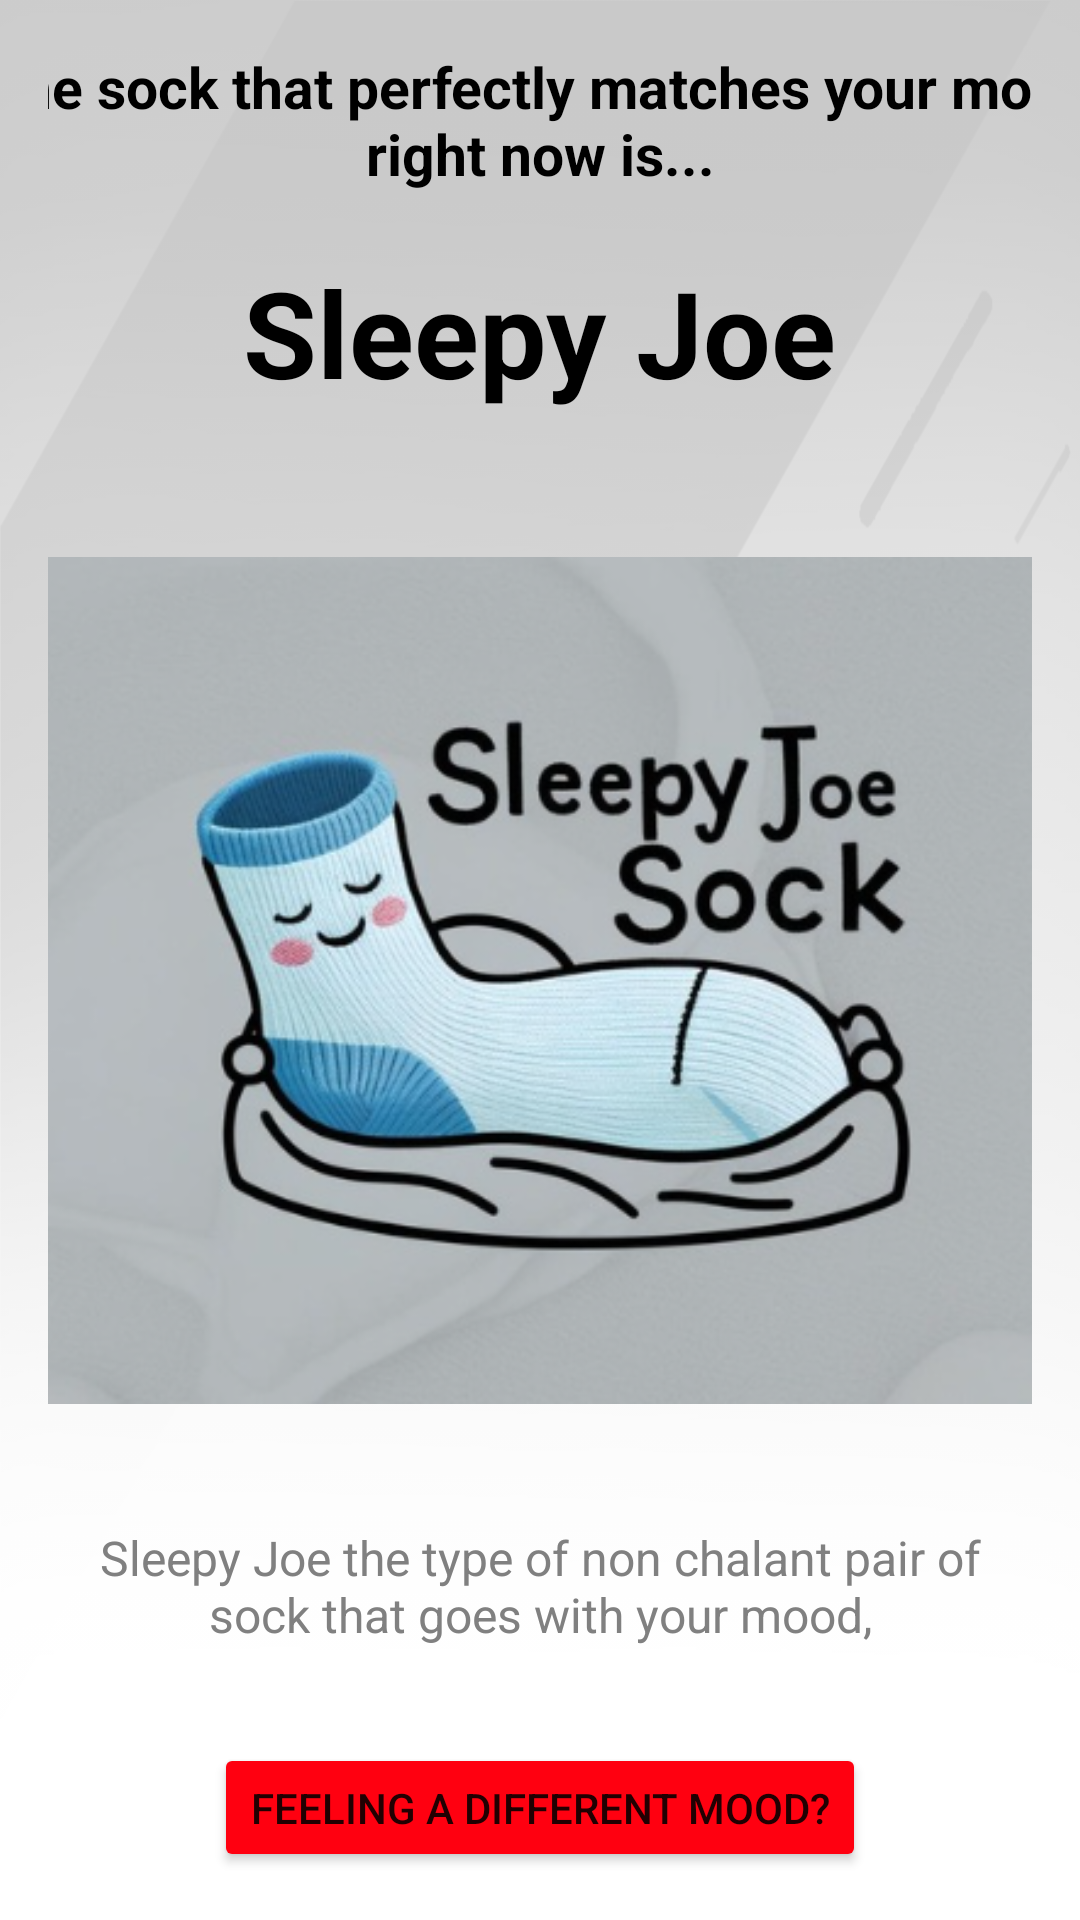

Reconstruct the res/layout file that produces this screen, plus the resources it refers to.
<!-- AndroidManifest.xml: application theme Theme.SockSensei -->
<!-- res/layout/activity_sock_display.xml -->
<FrameLayout xmlns:android="http://schemas.android.com/apk/res/android"
    xmlns:app="http://schemas.android.com/apk/res-auto"
    android:layout_width="match_parent"
    android:layout_height="match_parent">

    
    <View
        android:layout_width="match_parent"
        android:layout_height="match_parent"
        android:background="@drawable/lightblueg"
        android:backgroundTint="@color/cardview_shadow_start_color" />

    
    <LinearLayout
        android:layout_width="match_parent"
        android:layout_height="match_parent"
        android:gravity="center"
        android:orientation="vertical"
        android:padding="16dp">

        
        <TextView
            android:id="@+id/achievementTextView"
            android:layout_width="400sp"
            android:layout_height="wrap_content"
            android:layout_marginBottom="20dp"
            android:gravity="center"
            android:text="@string/Achievement"
            android:textColor="#000000"
            android:textSize="19sp"
            android:textStyle="bold" />

        
        <TextView
            android:id="@+id/sockNameTextView"
            android:layout_width="wrap_content"
            android:layout_height="wrap_content"
            android:layout_marginBottom="16dp"
            android:text="@string/Sock_Name"
            android:textColor="#000000"
            android:textSize="40sp"
            android:textStyle="bold" />

        
        <ImageView
            android:id="@+id/imageView"
            android:layout_width="match_parent"
            android:layout_height="wrap_content"
            android:gravity="center"
            app:srcCompat="@drawable/img" />

        
        <TextView
            android:id="@+id/sockDescriptionTextView"
            android:layout_width="match_parent"
            android:layout_height="wrap_content"
            android:gravity="center"
            android:padding="8dp"
            android:text="@string/Sock_description"
            android:textColor="#808080"
            android:textSize="16sp" />

        
        <Button
            android:id="@+id/resetButton"
            android:layout_width="wrap_content"
            android:layout_height="wrap_content"
            android:layout_marginTop="24dp"
            android:text="@string/Retry"
            android:backgroundTint="#FF0010"/>

    </LinearLayout>
</FrameLayout>
<!-- resources referenced by this layout -->
<resources>
  <!-- drawable img: png bitmap (drawable, 206266 bytes) -->
  <!-- drawable lightblueg: png bitmap (drawable, 764180 bytes) -->
  <string name="Achievement">The sock that perfectly matches your mood right now is...</string>
  <string name="Retry">Feeling a different mood?</string>
  <string name="Sock_Name">Sleepy Joe</string>
  <string name="Sock_description">Sleepy Joe the type of non chalant pair of sock that goes with your mood, </string>
  <style name="Theme.SockSensei" parent="Theme.MaterialComponents.DayNight.DarkActionBar">
          
          <item name="colorPrimary">@color/purple_500</item>
          <item name="colorPrimaryVariant">@color/purple_700</item>
          <item name="colorOnPrimary">@color/white</item>
          
          <item name="colorSecondary">@color/teal_200</item>
          <item name="colorSecondaryVariant">@color/teal_700</item>
          <item name="colorOnSecondary">@color/black</item>
          
          <item name="android:statusBarColor">?attr/colorPrimaryVariant</item>
          
      </style>
  <color name="purple_500">#FF6200EE</color>
  <color name="purple_700">#FF3700B3</color>
  <color name="white">#FFFFFFFF</color>
  <color name="teal_200">#FF03DAC5</color>
  <color name="teal_700">#FF018786</color>
  <color name="black">#FF000000</color>
</resources>
